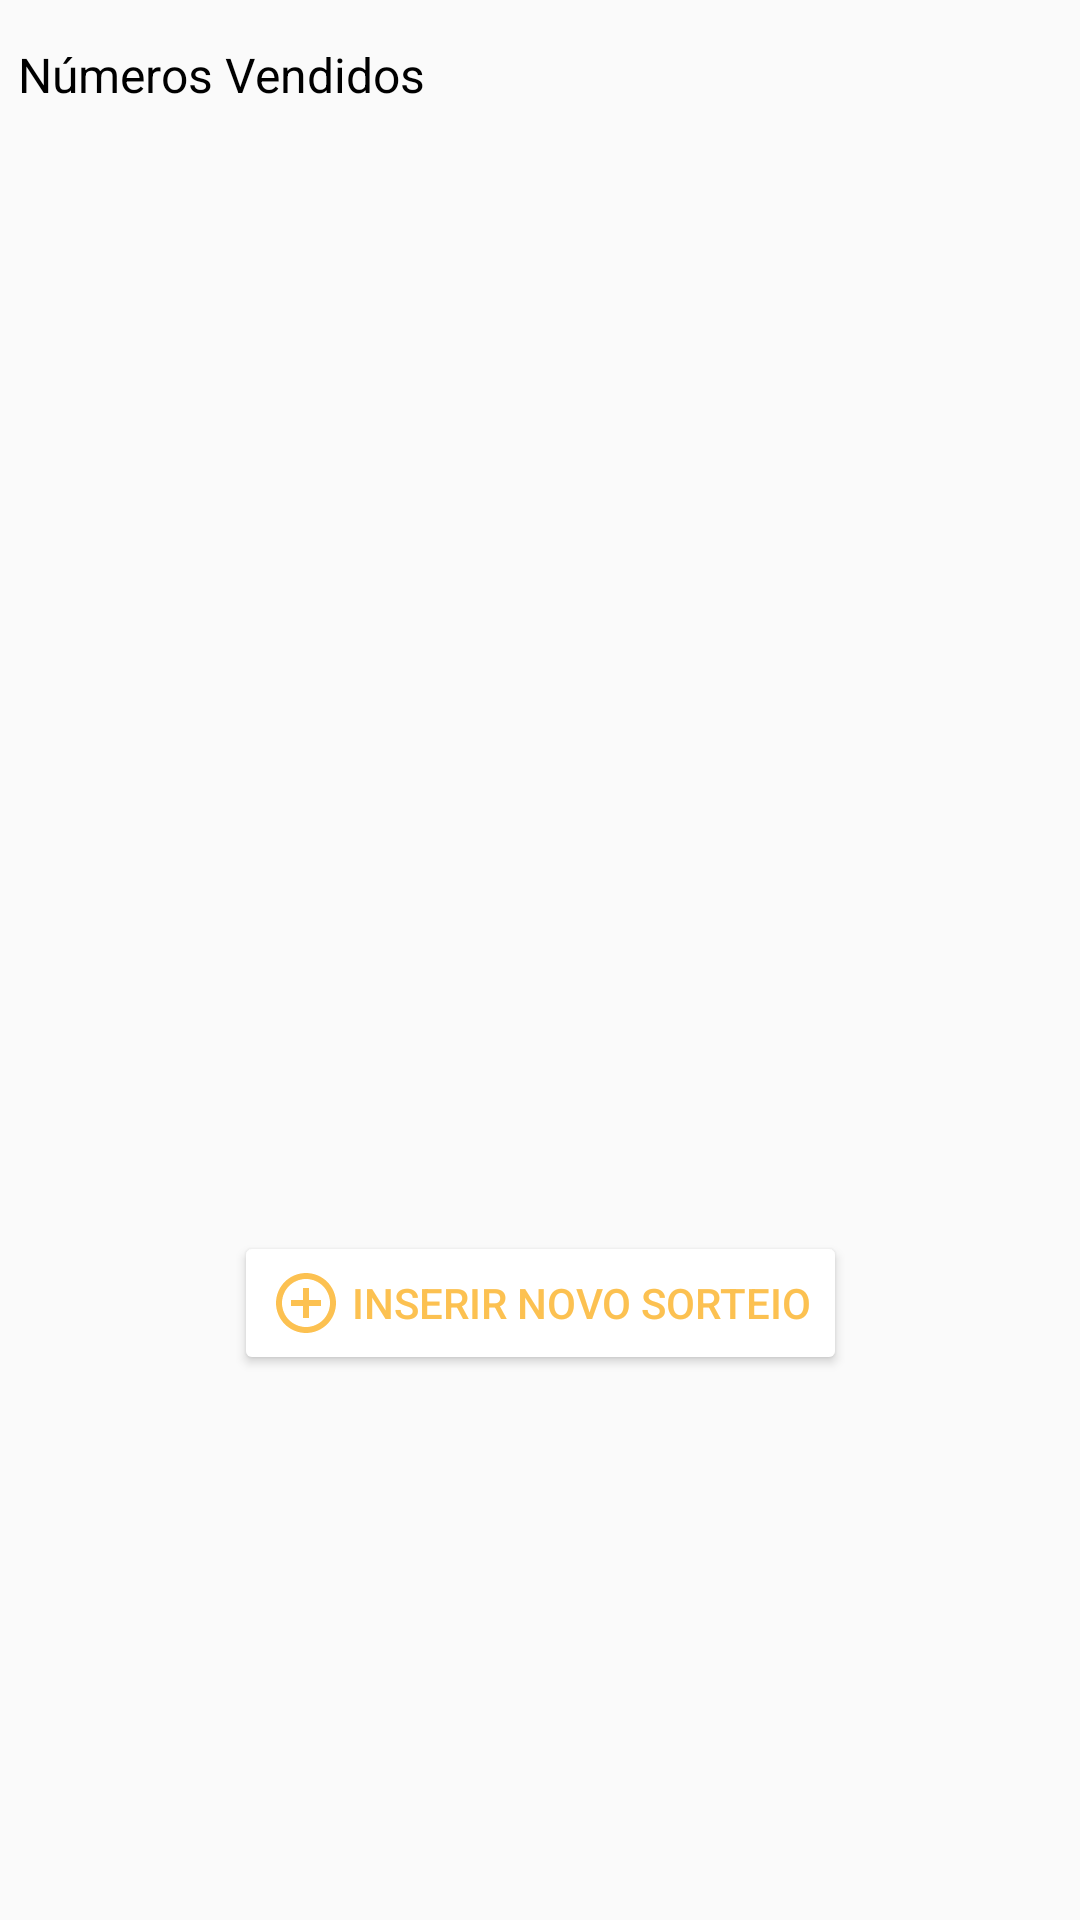

Android layout source for this screen:
<!-- AndroidManifest.xml: application theme AppTheme -->
<!-- res/layout/activity_admins.xml -->
<?xml version="1.0" encoding="utf-8"?>
<ScrollView xmlns:android="http://schemas.android.com/apk/res/android"
    xmlns:app="http://schemas.android.com/apk/res-auto"
    xmlns:tools="http://schemas.android.com/tools"
    android:id="@+id/parent_scroll"
    android:layout_width="match_parent"
    android:layout_height="match_parent"
    tools:context=".MainActivity">

    <androidx.constraintlayout.widget.ConstraintLayout
        android:layout_width="match_parent"
        android:layout_height="match_parent"
        android:layout_margin="6dp"
        tools:context=".Admins">

    <ListView
        android:id="@+id/list_admin"
        android:layout_width="wrap_content"
        android:layout_height="223dp"
        android:layout_marginTop="10dp"
        app:layout_constraintEnd_toEndOf="parent"
        android:layout_margin="2dp"
        app:layout_constraintStart_toStartOf="parent"
        app:layout_constraintTop_toBottomOf="@+id/textView" />

    <TextView
        android:id="@+id/textView"
        android:layout_width="wrap_content"
        android:layout_height="wrap_content"
        android:layout_marginTop="8dp"
        android:text="Números Vendidos"
        android:textColor="@color/colorTextBlack"
        android:textSize="16sp"
        app:layout_constraintEnd_toEndOf="@+id/list_admin"
        app:layout_constraintHorizontal_bias="0.0"
        app:layout_constraintStart_toStartOf="@+id/list_admin"
        app:layout_constraintTop_toTopOf="parent" />

    <TextView
        android:id="@+id/txt_solds_admin"
        android:layout_width="wrap_content"
        android:layout_height="wrap_content"
        android:layout_marginTop="24dp"
        android:text=""
        android:textColor="@color/colorTextBlack"
        android:textSize="16sp"
        app:layout_constraintEnd_toEndOf="@+id/list_admin"
        app:layout_constraintHorizontal_bias="0.0"
        app:layout_constraintStart_toStartOf="@+id/list_admin"
        app:layout_constraintTop_toBottomOf="@+id/list_admin" />

        <Button
            android:id="@+id/btn_insertnewraffle_admin"
            android:layout_width="wrap_content"
            android:layout_height="wrap_content"
            android:layout_marginTop="80dp"
            android:layout_marginBottom="60dp"
            android:backgroundTintMode="screen"
            android:drawableLeft="@drawable/ic_baseline_add_circle_outline_24"
            android:text=" Inserir novo sorteio"
            android:textColor="@color/colorOne"
            app:layout_constraintBottom_toBottomOf="parent"
            app:layout_constraintEnd_toEndOf="parent"
            app:layout_constraintStart_toStartOf="parent"
            app:layout_constraintTop_toBottomOf="@+id/txt_profit" />

    <TextView
        android:id="@+id/txt_profit"
        android:layout_width="wrap_content"
        android:layout_height="wrap_content"
        android:layout_marginTop="5dp"
        android:layout_marginEnd="376dp"
        android:textColor="@color/colorTextBlack"
        app:layout_constraintEnd_toEndOf="parent"
        app:layout_constraintHorizontal_bias="0.0"
        app:layout_constraintStart_toStartOf="parent"
        app:layout_constraintTop_toBottomOf="@+id/txt_solds_admin" />
</androidx.constraintlayout.widget.ConstraintLayout>
</ScrollView>
<!-- resources referenced by this layout -->
<resources>
  <color name="colorOne">#FCC151</color>
  <color name="colorTextBlack">#000000</color>
  <!-- drawable ic_baseline_add_circle_outline_24 (drawable-v24) -->
  <vector android:height="24dp" android:tint="#FCC151"
      android:viewportHeight="24" android:viewportWidth="24"
      android:width="24dp" xmlns:android="http://schemas.android.com/apk/res/android">
      <path android:fillColor="@android:color/white" android:pathData="M13,7h-2v4L7,11v2h4v4h2v-4h4v-2h-4L13,7zM12,2C6.48,2 2,6.48 2,12s4.48,10 10,10 10,-4.48 10,-10S17.52,2 12,2zM12,20c-4.41,0 -8,-3.59 -8,-8s3.59,-8 8,-8 8,3.59 8,8 -3.59,8 -8,8z"/>
  </vector>
  <style name="AppTheme" parent="Theme.AppCompat.Light.DarkActionBar">
          
          <item name="colorPrimary">@color/colorOne</item>
          <item name="colorPrimaryDark">@color/colorTwo</item>
          <item name="colorAccent">@color/colorThree</item>
      </style>
  <color name="colorTwo">#E09B48</color>
  <color name="colorThree">#F79A5C</color>
</resources>
